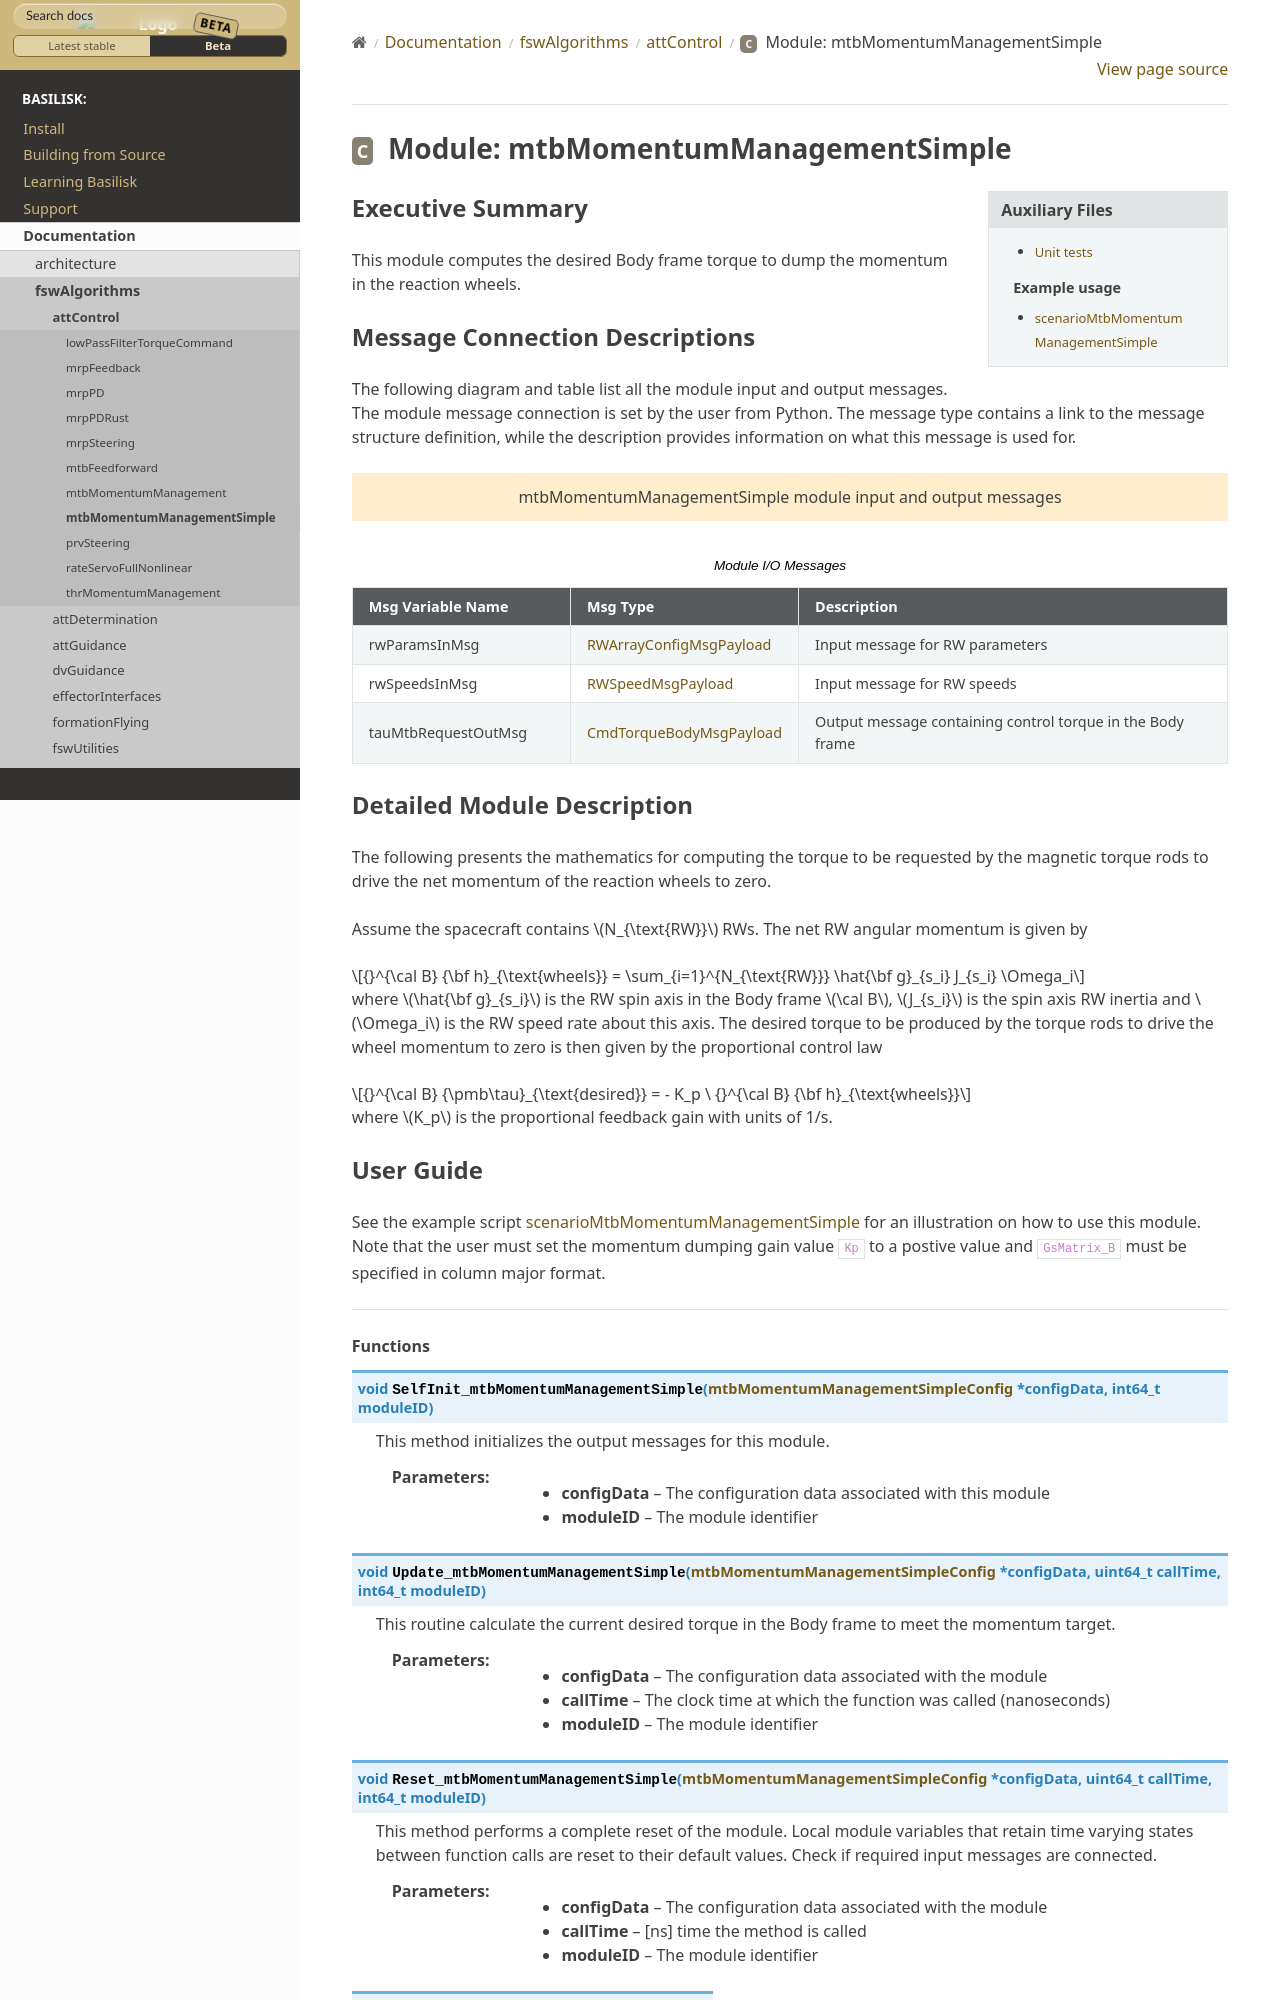

repository: AVSLab/basilisk · page: develop/Documentation/fswAlgorithms/attControl/mtbMomentumManagementSimple/mtbMomentumManagementSimple.html · generator: sphinx

Executive Summary
-----------------

This module computes the desired Body frame torque to dump the momentum in the reaction wheels.

Message Connection Descriptions
-------------------------------
The following diagram and table list all the module input and output messages.  The module message connection is
set by the user from Python.  The message type contains a link to the message structure definition, while the
description provides information on what this message is used for.

.. bsk-module-io:: mtbMomentumManagementSimple
    :caption: Module I/O Messages

    input rwParamsInMsg RWArrayConfigMsgPayload
        Input message for RW parameters
    input rwSpeedsInMsg RWSpeedMsgPayload
        Input message for RW speeds
    output tauMtbRequestOutMsg CmdTorqueBodyMsgPayload
        Output message containing control torque in the Body frame
